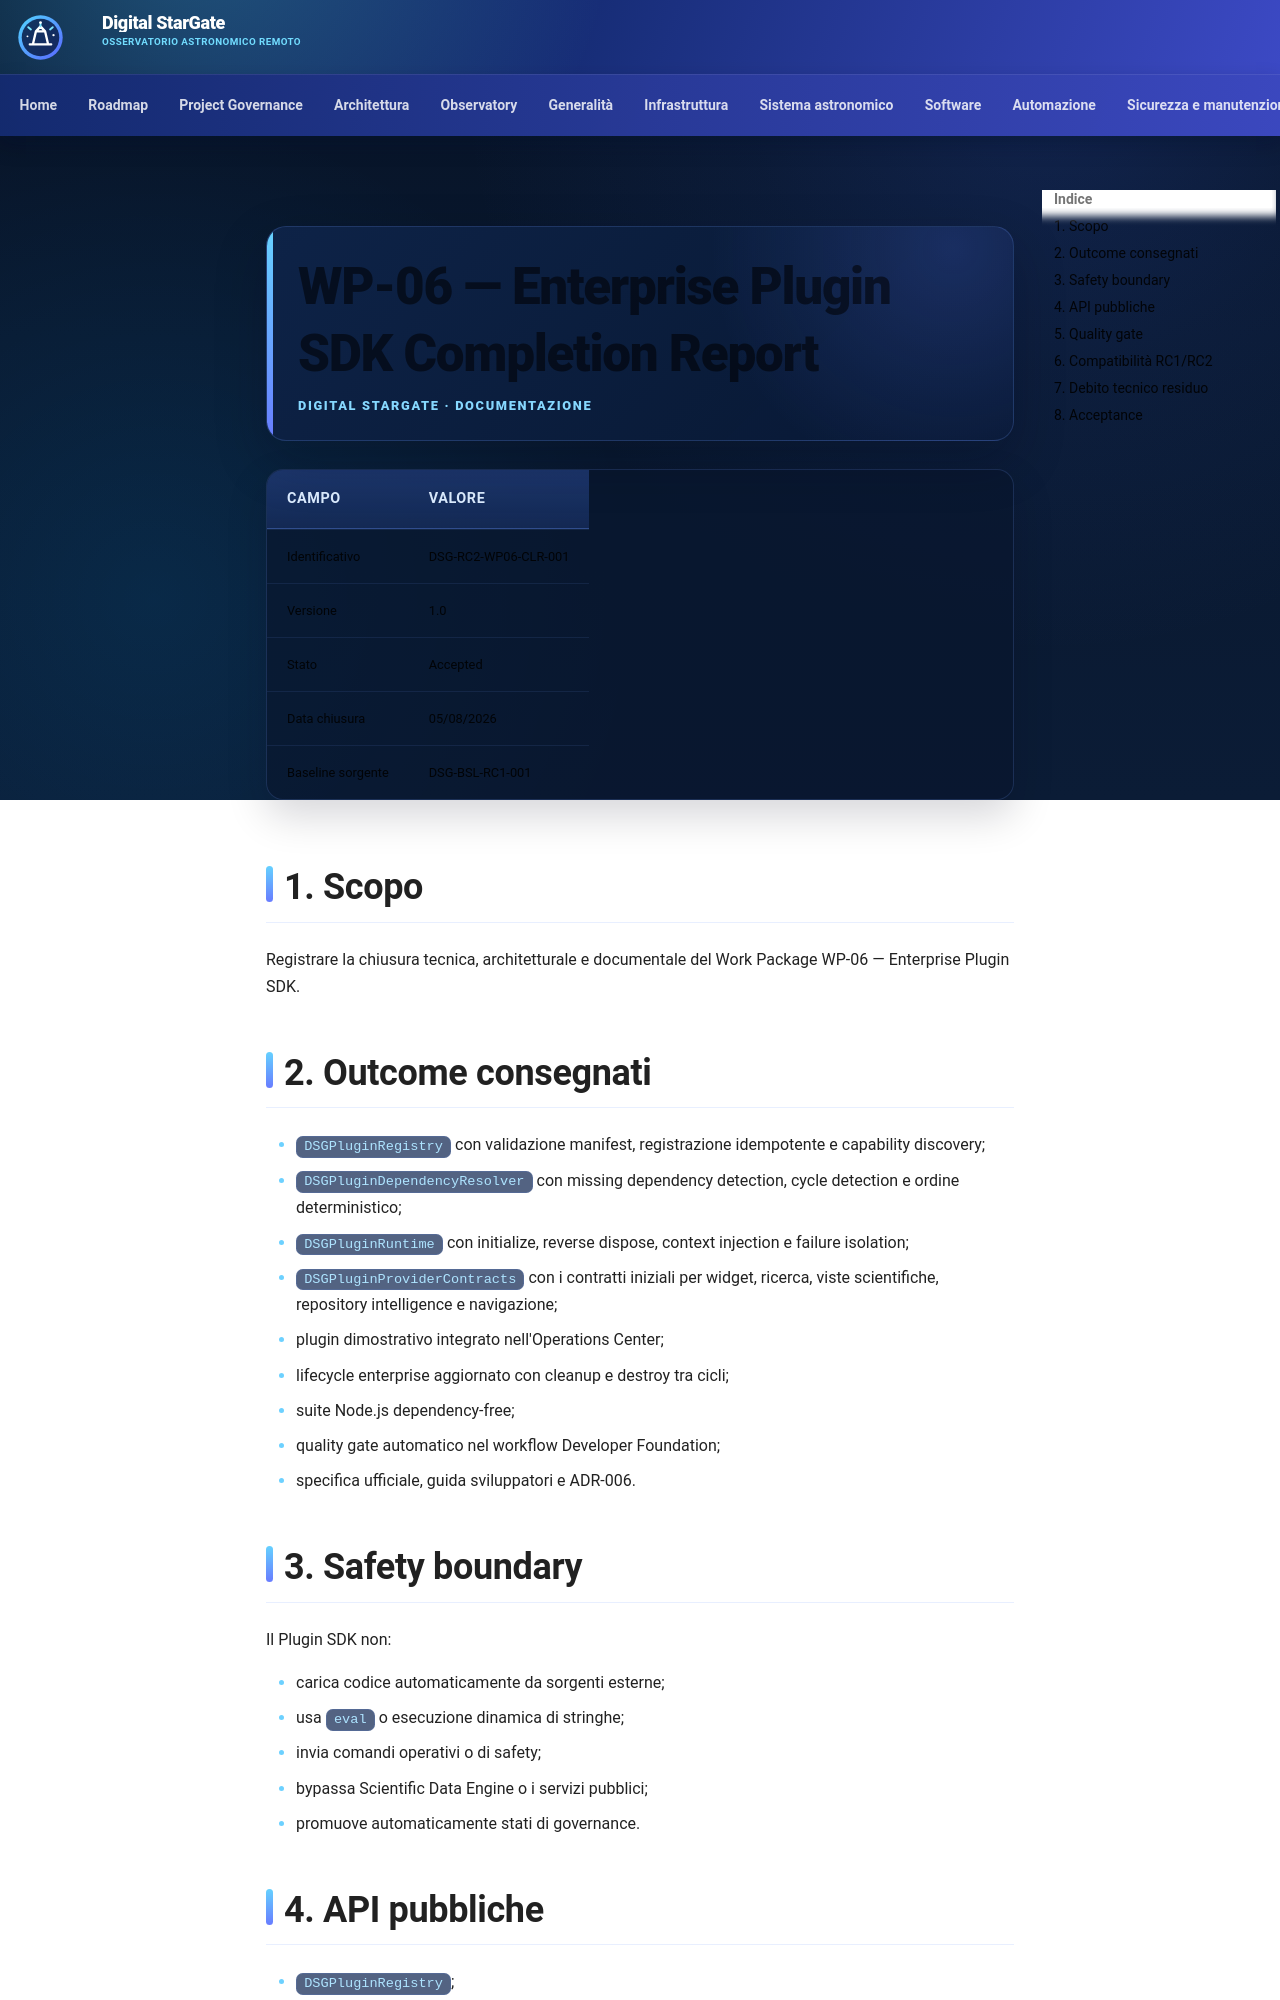

repository: maininimassimo-bit/digital-stargate-manual · page: architecture/validation/WP-06-Enterprise-Plugin-SDK-Completion-Report/index.html · generator: mkdocs

# WP-06 — Enterprise Plugin SDK Completion Report

| Campo | Valore |
|---|---|
| Identificativo | DSG-RC2-WP06-CLR-001 |
| Versione | 1.0 |
| Stato | Accepted |
| Data chiusura | 05/08/2026 |
| Baseline sorgente | DSG-BSL-RC1-001 |

## 1. Scopo

Registrare la chiusura tecnica, architetturale e documentale del Work Package WP-06 — Enterprise Plugin SDK.

## 2. Outcome consegnati

- `DSGPluginRegistry` con validazione manifest, registrazione idempotente e capability discovery;
- `DSGPluginDependencyResolver` con missing dependency detection, cycle detection e ordine deterministico;
- `DSGPluginRuntime` con initialize, reverse dispose, context injection e failure isolation;
- `DSGPluginProviderContracts` con i contratti iniziali per widget, ricerca, viste scientifiche, repository intelligence e navigazione;
- plugin dimostrativo integrato nell'Operations Center;
- lifecycle enterprise aggiornato con cleanup e destroy tra cicli;
- suite Node.js dependency-free;
- quality gate automatico nel workflow Developer Foundation;
- specifica ufficiale, guida sviluppatori e ADR-006.

## 3. Safety boundary

Il Plugin SDK non:

- carica codice automaticamente da sorgenti esterne;
- usa `eval` o esecuzione dinamica di stringhe;
- invia comandi operativi o di safety;
- bypassa Scientific Data Engine o i servizi pubblici;
- promuove automaticamente stati di governance.
